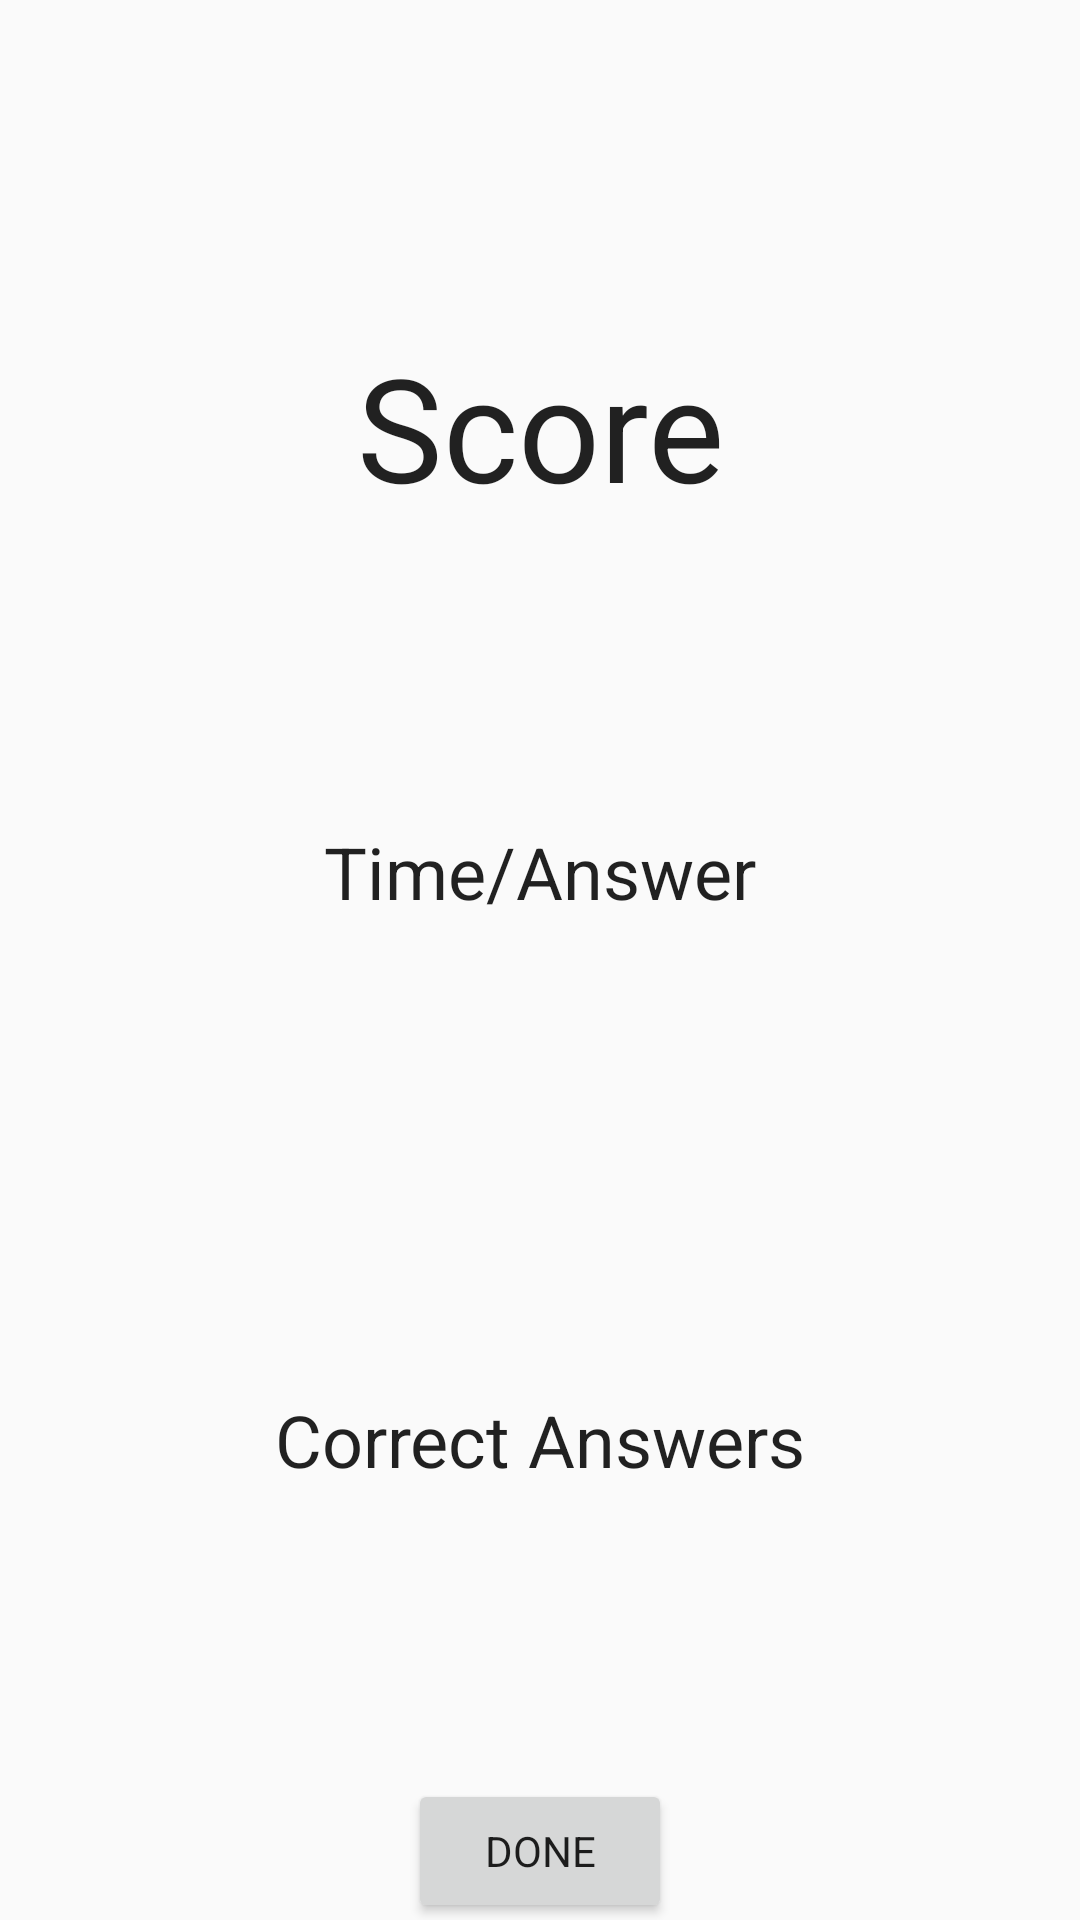

Write the Android layout XML for this screen, with the resource values it uses.
<!-- AndroidManifest.xml: application theme Theme.Kame -->
<!-- res/layout/activity_score2.xml -->
<?xml version="1.0" encoding="utf-8"?>
<androidx.constraintlayout.widget.ConstraintLayout xmlns:android="http://schemas.android.com/apk/res/android"
    xmlns:app="http://schemas.android.com/apk/res-auto"
    xmlns:tools="http://schemas.android.com/tools"
    android:layout_width="match_parent"
    android:layout_height="match_parent"
    tools:context=".ScoreActivity">

    <TextView
        android:id="@+id/numberOfCorrect"
        android:layout_width="146dp"
        android:layout_height="57dp"
        android:layout_marginStart="133dp"
        android:layout_marginEnd="133dp"
        app:layout_constraintEnd_toEndOf="parent"
        app:layout_constraintStart_toStartOf="parent"
        app:layout_constraintTop_toBottomOf="@+id/title4" />

    <TextView
        android:id="@+id/title3"
        android:layout_width="wrap_content"
        android:layout_height="wrap_content"
        android:layout_marginStart="135dp"
        android:layout_marginTop="100dp"
        android:layout_marginEnd="135dp"
        android:text="@string/text_time_per_answer"
        android:textColor="?android:attr/textColorPrimary"
        android:textSize="24sp"
        app:layout_constraintEnd_toEndOf="parent"
        app:layout_constraintStart_toStartOf="parent"
        app:layout_constraintTop_toBottomOf="@+id/title2" />

    <TextView
        android:id="@+id/title2"
        android:layout_width="wrap_content"
        android:layout_height="wrap_content"
        android:layout_marginStart="143dp"
        android:layout_marginTop="110dp"
        android:layout_marginEnd="143dp"
        android:text="@string/title_score"
        android:textColor="?android:attr/textColorPrimary"
        android:textSize="48sp"
        app:layout_constraintEnd_toEndOf="parent"
        app:layout_constraintStart_toStartOf="parent"
        app:layout_constraintTop_toTopOf="parent" />

    <TextView
        android:id="@+id/answerTime"
        android:layout_width="146dp"
        android:layout_height="57dp"
        android:layout_marginStart="133dp"
        android:layout_marginEnd="133dp"
        app:layout_constraintEnd_toEndOf="parent"
        app:layout_constraintHorizontal_bias="0.0"
        app:layout_constraintStart_toStartOf="parent"
        app:layout_constraintTop_toBottomOf="@+id/title3" />

    <Button
        android:id="@+id/button4"
        android:layout_width="wrap_content"
        android:layout_height="wrap_content"
        android:layout_marginStart="162dp"
        android:layout_marginTop="40dp"
        android:layout_marginEnd="162dp"
        android:onClick="practiceDone"
        android:text="@string/text_done"
        app:layout_constraintEnd_toEndOf="parent"
        app:layout_constraintStart_toStartOf="parent"
        app:layout_constraintTop_toBottomOf="@+id/numberOfCorrect" />

    <TextView
        android:id="@+id/title4"
        android:layout_width="wrap_content"
        android:layout_height="wrap_content"
        android:layout_marginStart="120dp"
        android:layout_marginTop="100dp"
        android:layout_marginEnd="120dp"
        android:text="@string/text_correct_answers"
        android:textColor="?android:attr/textColorPrimary"
        android:textSize="24sp"
        app:layout_constraintEnd_toEndOf="parent"
        app:layout_constraintStart_toStartOf="parent"
        app:layout_constraintTop_toBottomOf="@+id/answerTime" />

</androidx.constraintlayout.widget.ConstraintLayout>
<!-- resources referenced by this layout -->
<resources>
  <string name="text_correct_answers">Correct Answers</string>
  <string name="text_done">Done</string>
  <string name="text_time_per_answer">Time/Answer</string>
  <string name="title_score">Score</string>
  <style name="Theme.Kame" parent="Theme.AppCompat.DayNight.NoActionBar">
          
          <item name="colorPrimary">@color/white_228</item>
          <item name="colorPrimaryVariant">@color/white_201</item>
          <item name="colorOnPrimary">@color/white</item>
          
          <item name="colorSecondary">@color/teal_200</item>
          <item name="colorSecondaryVariant">@color/teal_700</item>
          <item name="colorOnSecondary">@color/black</item>
          
          <item name="android:statusBarColor" tools:targetApi="l">?attr/colorPrimaryVariant</item>
          
          <item name="android:fontFamily"> sans-serif </item>
      </style>
  <color name="white_228">#E4E4E4</color>
  <color name="white_201">#C9C9C9</color>
  <color name="white">#FFFFFFFF</color>
  <color name="teal_200">#FF03DAC5</color>
  <color name="teal_700">#FF018786</color>
  <color name="black">#FF000000</color>
</resources>
